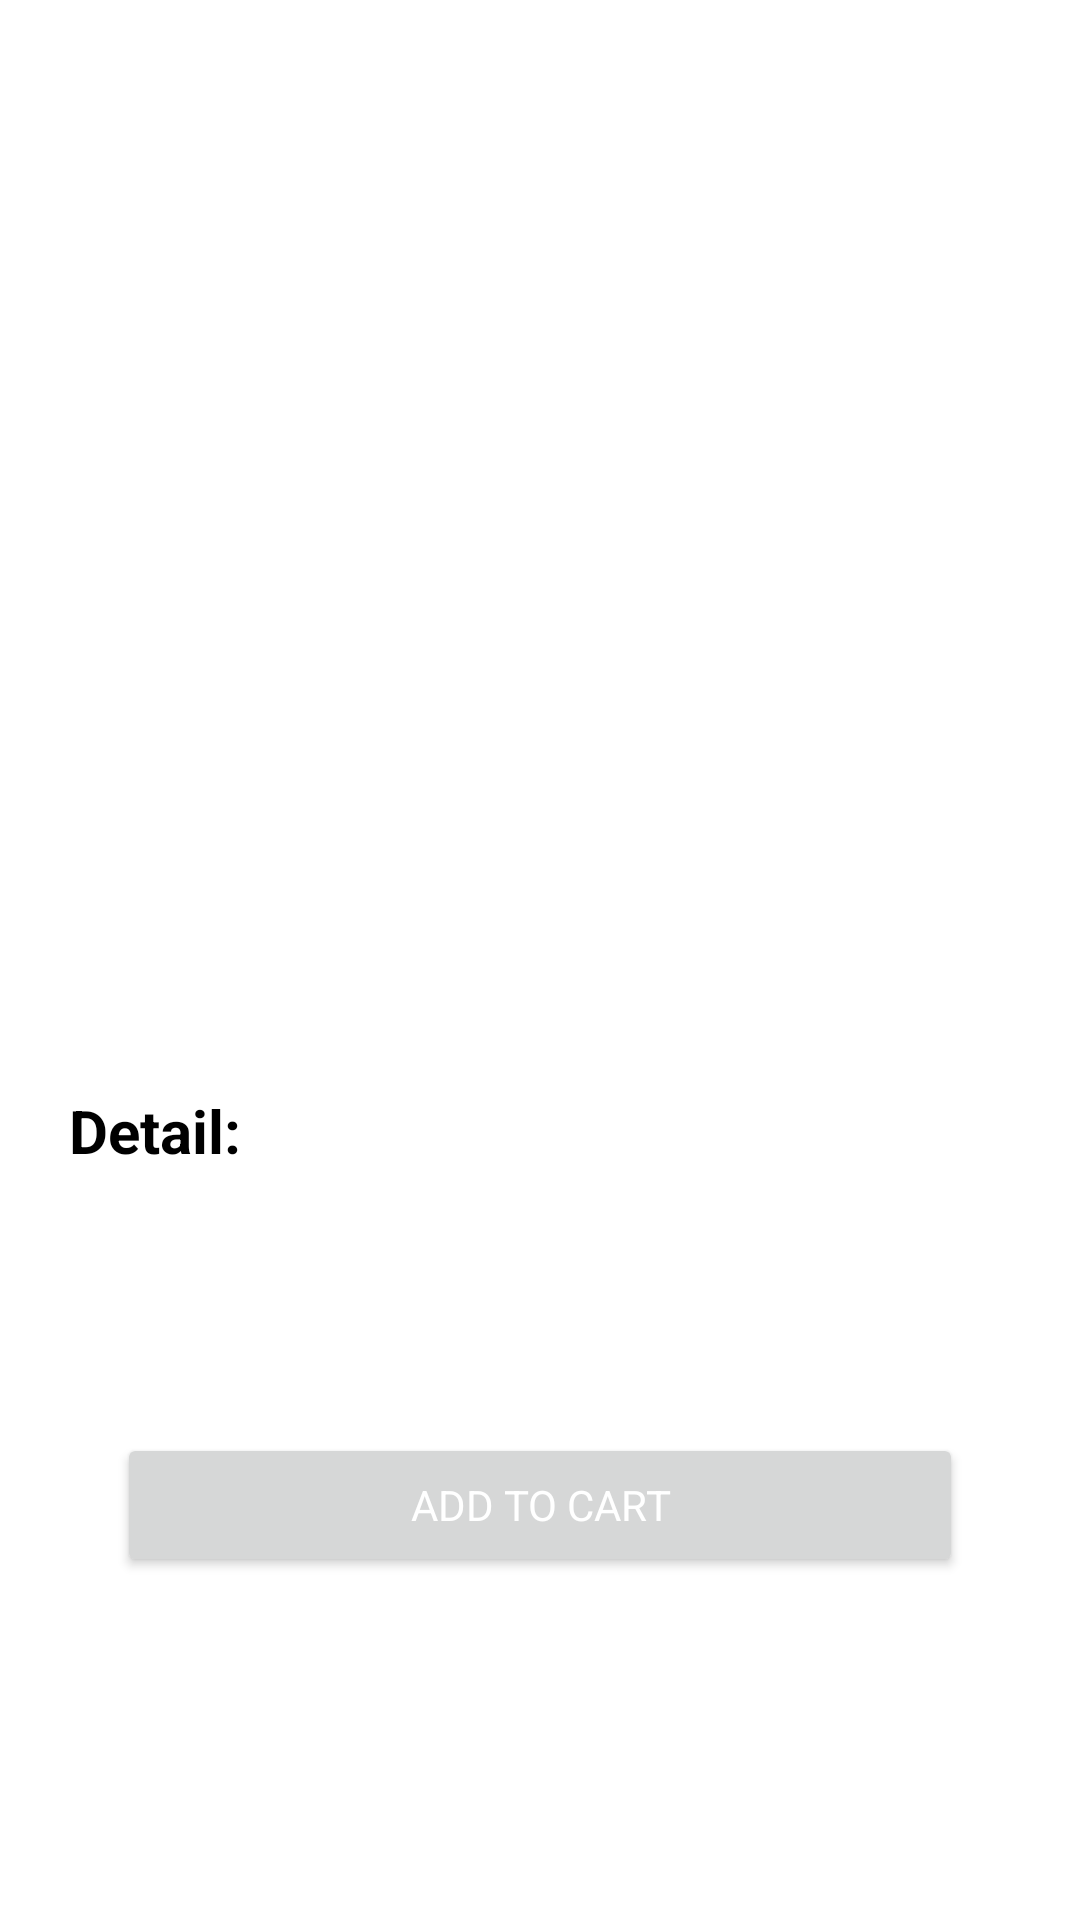

Layout XML and referenced resources for this Android screen:
<!-- AndroidManifest.xml: application theme Theme.Ecommerce -->
<!-- res/layout/fragment_product_detail.xml -->
<?xml version="1.0" encoding="utf-8"?>
<androidx.core.widget.NestedScrollView xmlns:android="http://schemas.android.com/apk/res/android"
    xmlns:app="http://schemas.android.com/apk/res-auto"
    xmlns:tools="http://schemas.android.com/tools"
    android:layout_width="match_parent"
    android:layout_height="match_parent">

    <androidx.constraintlayout.widget.ConstraintLayout
        android:layout_width="match_parent"
        android:layout_height="match_parent"
        android:padding="15dp">

        <ImageView
            android:id="@+id/productImg"
            android:layout_width="match_parent"
            android:layout_height="300dp"
            app:layout_constraintEnd_toEndOf="parent"
            app:layout_constraintStart_toStartOf="parent"
            app:layout_constraintTop_toTopOf="parent" />

        <TextView
            android:id="@+id/detailTagName"
            android:layout_width="wrap_content"
            android:layout_height="wrap_content"
            android:layout_marginStart="8dp"
            android:layout_marginTop="8dp"
            android:layout_marginEnd="8dp"
            android:text="Detail:"
            android:textSize="20sp"
            android:textStyle="bold"
            app:layout_constraintStart_toStartOf="parent"
            app:layout_constraintTop_toBottomOf="@id/productNameTxt" />

        <TextView
            android:id="@+id/productNameTxt"
            android:layout_width="wrap_content"
            android:layout_height="wrap_content"
            android:layout_marginStart="8dp"
            android:layout_marginTop="8dp"
            android:layout_marginEnd="8dp"
            android:gravity="center_vertical"
            android:textColor="@color/black"
            android:textSize="24sp"
            android:textStyle="bold"
            app:layout_constraintEnd_toEndOf="parent"
            app:layout_constraintStart_toStartOf="parent"
            app:layout_constraintTop_toBottomOf="@id/productImg"
            tools:text="Ao thun" />

        <TextView
            android:id="@+id/productDescTxt"
            android:layout_width="match_parent"
            android:layout_height="wrap_content"
            android:layout_marginStart="8dp"
            android:layout_marginTop="8dp"
            android:layout_marginEnd="8dp"
            android:textColor="@color/black"
            app:layout_constraintEnd_toEndOf="parent"
            app:layout_constraintStart_toStartOf="parent"
            app:layout_constraintTop_toBottomOf="@id/detailTagName"
            tools:text="Áo giữ nhiệt cao cấp, chất liệu thun lụa lạnh co dãn 4 chiều" />

        <TextView
            android:id="@+id/productPriceTxt"
            android:layout_width="wrap_content"
            android:layout_height="wrap_content"
            android:layout_marginStart="8dp"
            android:layout_marginTop="8dp"
            android:layout_marginEnd="8dp"
            android:textColor="@color/black"
            android:textSize="24sp"
            app:layout_constraintEnd_toEndOf="parent"
            app:layout_constraintStart_toStartOf="parent"
            app:layout_constraintTop_toBottomOf="@id/productDescTxt"
            tools:text="100000 vnd" />


        <Button
            android:id="@+id/cartBtn"
            android:layout_width="match_parent"
            android:layout_height="wrap_content"
            android:layout_marginHorizontal="24dp"
            android:layout_marginTop="20dp"
            android:text="Add to cart"
            android:textColor="@color/white"
            app:layout_constraintEnd_toEndOf="parent"
            app:layout_constraintStart_toStartOf="parent"
            app:layout_constraintTop_toBottomOf="@id/productPriceTxt" />
    </androidx.constraintlayout.widget.ConstraintLayout>

</androidx.core.widget.NestedScrollView>
<!-- resources referenced by this layout -->
<resources>
  <color name="black">#FF000000</color>
  <color name="white">#FFFFFFFF</color>
  <style name="Theme.Ecommerce" parent="Theme.MaterialComponents.DayNight.NoActionBar">
          
          <item name="colorPrimary">@color/primary</item>
          <item name="colorPrimaryVariant">@color/primary</item>
          <item name="colorOnPrimary">@color/white</item>
          
          <item name="colorSecondary">@color/primary</item>
          <item name="colorSecondaryVariant">@color/primary</item>
          <item name="colorOnSecondary">@color/black</item>
          
          <item name="android:statusBarColor">?attr/colorPrimaryVariant</item>
          
          <item name="android:textColor">#000000</item>
          <item name="fontFamily">@font/karla</item>
      </style>
  <color name="primary">#19A54A</color>
</resources>
